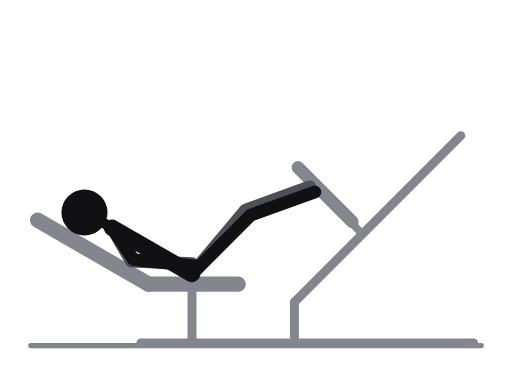
t = 0.00 s
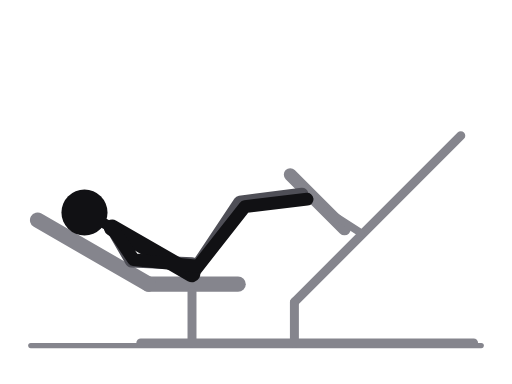
t = 0.31 s
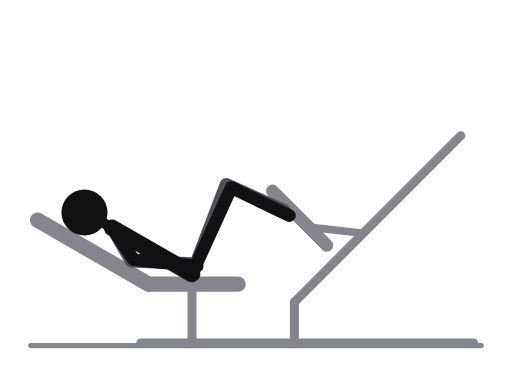
t = 0.69 s
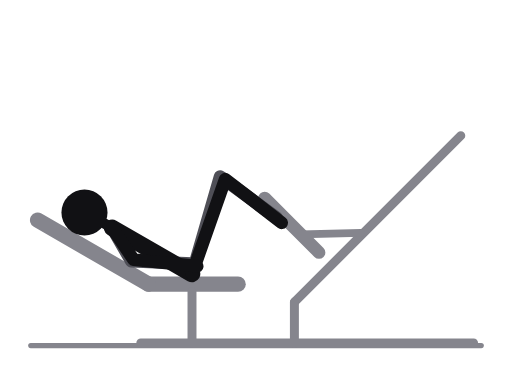
t = 1.00 s
t = 1.31 s: frame unchanged from t = 0.69 s, image omitted
t = 1.69 s: frame unchanged from t = 0.31 s, image omitted

The animated SVG that drew these frames (rendered in a browser with its animation timeline set to each time). Animation: 8 SMIL elements (animate=8); one cycle of 2.00 s, repeats indefinitely.

<svg xmlns="http://www.w3.org/2000/svg" viewBox="0 0 400 300" role="img" aria-label="Leg press machine"><title>Leg press machine</title><style>.ill-s-near{stroke:var(--ill-near,#111114)}.ill-f-near{fill:var(--ill-near,#111114)}.ill-s-far{stroke:var(--ill-far,#4F4F57)}.ill-f-far{fill:var(--ill-far,#4F4F57)}.ill-s-prop{stroke:var(--ill-prop,#85858D)}.ill-f-prop{fill:var(--ill-prop,#85858D)}.ill-s-floor{stroke:var(--ill-floor,#85858D)}.ill-f-floor{fill:var(--ill-floor,#85858D)}.ill-s-iron{stroke:var(--ill-iron,#77777F)}.ill-f-iron{fill:var(--ill-iron,#77777F)}.ill-s-ironin{stroke:var(--ill-ironin,#E6E6EA)}.ill-f-ironin{fill:var(--ill-ironin,#E6E6EA)}.ill-s-arrow{stroke:var(--ill-arrow,#008F45)}.ill-f-arrow{fill:var(--ill-arrow,#008F45)}@media (prefers-color-scheme:dark){svg{--ill-near:#F5F5F7;--ill-far:#BEBEC5;--ill-prop:#8E8E96;--ill-floor:#8E8E96;--ill-iron:#9E9EA6;--ill-ironin:#2A2A30;--ill-arrow:#3DFF8F;}}</style><g stroke-linecap="round" stroke-linejoin="round"><line class="ill-s-floor" x1="24" y1="270" x2="376" y2="270" stroke-width="4"/><line class="ill-s-prop" x1="116" y1="222" x2="186" y2="222" stroke-width="12"/><line class="ill-s-prop" x1="116" y1="222" x2="29.4" y2="172" stroke-width="12"/><line class="ill-s-prop" x1="150" y1="228" x2="150" y2="268" stroke-width="7"/><line class="ill-s-prop" x1="230" y1="236" x2="360" y2="106" stroke-width="7"/><line class="ill-s-prop" x1="230" y1="236" x2="230" y2="268" stroke-width="7"/><line class="ill-s-prop" x1="232.8" y1="130.8" x2="275.2" y2="173.2" stroke-width="10"><animate attributeName="x1" values="232.8;229;219.8;210.6;206.8;210.6;219.8;229;232.8" keyTimes="0;0.125;0.25;0.375;0.5;0.625;0.75;0.875;1" dur="2.0s" repeatCount="indefinite"/><animate attributeName="y1" values="130.8;134.3;142.8;151.3;154.8;151.3;142.8;134.3;130.8" keyTimes="0;0.125;0.25;0.375;0.5;0.625;0.75;0.875;1" dur="2.0s" repeatCount="indefinite"/><animate attributeName="x2" values="275.2;271.4;262.2;253;249.2;253;262.2;271.4;275.2" keyTimes="0;0.125;0.25;0.375;0.5;0.625;0.75;0.875;1" dur="2.0s" repeatCount="indefinite"/><animate attributeName="y2" values="173.2;176.7;185.2;193.7;197.2;193.7;185.2;176.7;173.2" keyTimes="0;0.125;0.25;0.375;0.5;0.625;0.75;0.875;1" dur="2.0s" repeatCount="indefinite"/></line><line class="ill-s-prop" x1="261.1" y1="159.1" x2="282" y2="182" stroke-width="6"><animate attributeName="x1" values="261.1;257.3;248.1;238.9;235.1;238.9;248.1;257.3;261.1" keyTimes="0;0.125;0.25;0.375;0.5;0.625;0.75;0.875;1" dur="2.0s" repeatCount="indefinite"/><animate attributeName="y1" values="159.1;162.6;171.1;179.6;183.1;179.6;171.1;162.6;159.1" keyTimes="0;0.125;0.25;0.375;0.5;0.625;0.75;0.875;1" dur="2.0s" repeatCount="indefinite"/></line><line class="ill-s-prop" x1="110" y1="268" x2="370" y2="268" stroke-width="7"/><polyline class="ill-s-far" points="150,214 192,164 242,146" fill="none" stroke-width="10"><animate attributeName="points" values="150,214 192,164 242,146;150,214 189.1,160.2 238.2,149.5;150,214 182,151 229,158;150,214 174.9,141.8 219.8,166.5;150,214 172,138 216,170;150,214 174.9,141.8 219.8,166.5;150,214 182,151 229,158;150,214 189.1,160.2 238.2,149.5;150,214 192,164 242,146" keyTimes="0;0.125;0.25;0.375;0.5;0.625;0.75;0.875;1" dur="2.0s" repeatCount="indefinite"/></polyline><polyline class="ill-s-far" points="87.6,178 102.6,204 150,206" fill="none" stroke-width="10"/><line class="ill-s-near" x1="87.6" y1="178" x2="150" y2="214" stroke-width="13"/><line class="ill-s-near" x1="87.6" y1="178" x2="66" y2="166" stroke-width="8"/><polyline class="ill-s-near" points="150,214 196,168 246,150" fill="none" stroke-width="10"><animate attributeName="points" values="150,214 196,168 246,150;150,214 193.1,163.9 242.2,153.5;150,214 186,154 233,162;150,214 178.9,144.1 223.8,170.5;150,214 176,140 220,174;150,214 178.9,144.1 223.8,170.5;150,214 186,154 233,162;150,214 193.1,163.9 242.2,153.5;150,214 196,168 246,150" keyTimes="0;0.125;0.25;0.375;0.5;0.625;0.75;0.875;1" dur="2.0s" repeatCount="indefinite"/></polyline><polyline class="ill-s-near" points="87.6,178 104.4,202.9 154,208" fill="none" stroke-width="10"/><circle class="ill-f-near" cx="66" cy="166" r="18"/></g></svg>
